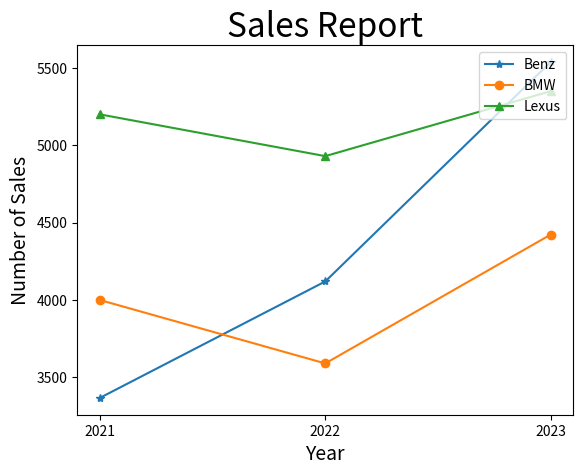

The matplotlib source for this figure:
# ch20_7_3.py
import matplotlib.pyplot as plt

Benz = [3367, 4120, 5539]               # Benz線條
BMW = [4000, 3590, 4423]                # BMW線條
Lexus = [5200, 4930, 5350]              # Lexus線條

seq = [2021, 2022, 2023]                # 年度
plt.xticks(seq)                         # 設定x軸刻度
plt.plot(seq, Benz, '-*', label='Benz')
plt.plot(seq, BMW, '-o', label='BMW')
plt.plot(seq, Lexus, '-^', label='Lexus')
plt.legend(loc='upper right')
plt.title("Sales Report", fontsize=24)
plt.xlabel("Year", fontsize=14)
plt.ylabel("Number of Sales", fontsize=14)
plt.show()


